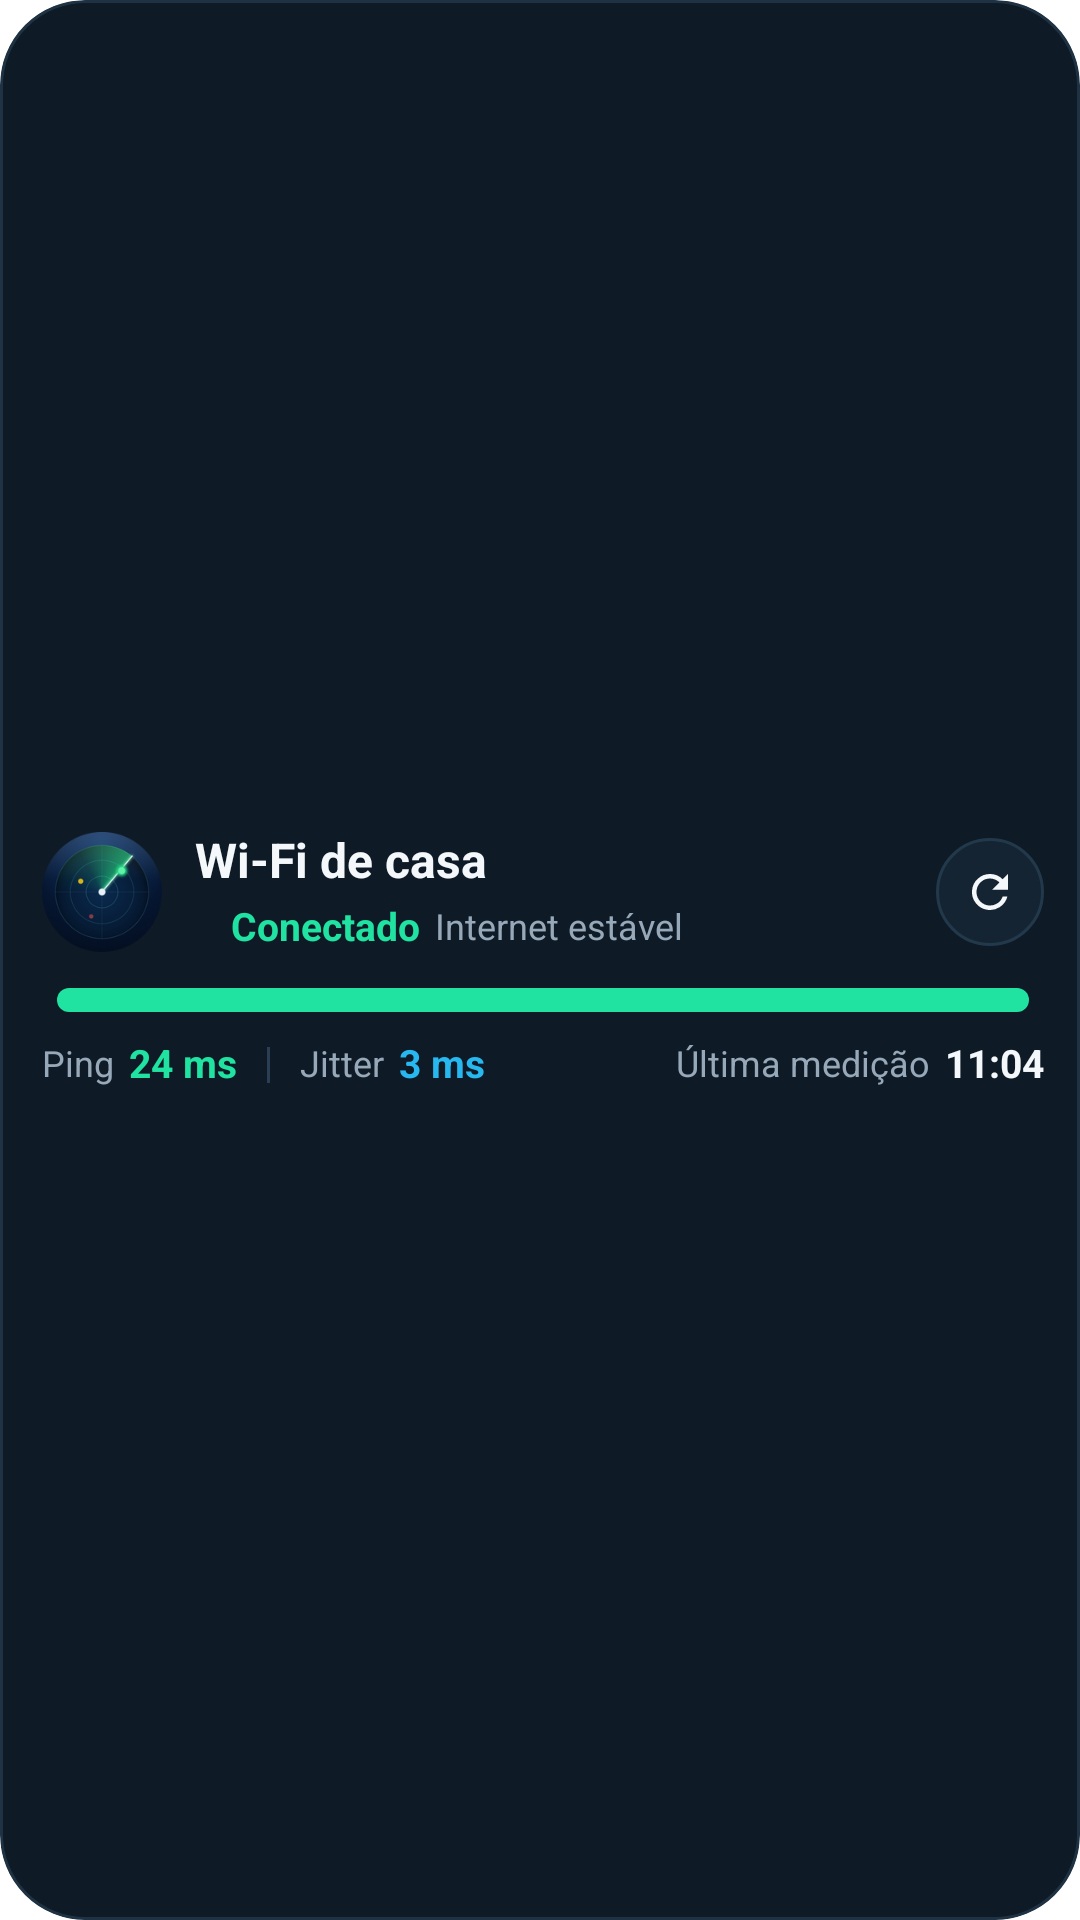

Android layout source for this screen:
<!-- AndroidManifest.xml: fallback theme Theme.MaterialComponents.DayNight.NoActionBar -->
<!-- res/layout/widget_monitor_large_preview.xml -->
<?xml version="1.0" encoding="utf-8"?>
<LinearLayout xmlns:android="http://schemas.android.com/apk/res/android"
    style="@style/LinkzoraWidgetRoot"
    android:layout_width="match_parent"
    android:layout_height="match_parent"
    android:gravity="center_vertical"
    android:orientation="vertical"
    android:paddingStart="14dp"
    android:paddingTop="10dp"
    android:paddingEnd="12dp"
    android:paddingBottom="10dp">

    <LinearLayout
        android:layout_width="match_parent"
        android:layout_height="wrap_content"
        android:gravity="center_vertical"
        android:orientation="horizontal">
        <FrameLayout
            android:layout_width="40dp"
            android:layout_height="40dp">
            <ImageView
                android:id="@+id/monitor_tile_fill"
            android:visibility="gone"
                android:layout_width="match_parent"
                android:layout_height="match_parent"
                android:importantForAccessibility="no"
                android:scaleType="fitXY"
                android:alpha="0.16"
                android:src="@drawable/monitor_tile_fill_small"
                android:tint="#20E3A2" />
            <ImageView
                android:id="@+id/monitor_tile_stroke"
            android:visibility="gone"
                android:layout_width="match_parent"
                android:layout_height="match_parent"
                android:importantForAccessibility="no"
                android:scaleType="fitXY"
                android:alpha="0.35"
                android:src="@drawable/monitor_tile_stroke_small"
                android:tint="#20E3A2" />
            <ImageView
                android:id="@+id/monitor_icon"
            android:visibility="gone"
                android:layout_width="22dp"
                android:layout_height="22dp"
                android:layout_gravity="center"
                android:importantForAccessibility="no"
                android:src="@drawable/ic_monitor_wifi"
                android:tint="#20E3A2" />
            <ImageView
            android:id="@+id/widget_brand"
            android:layout_width="match_parent"
            android:layout_height="match_parent"
            android:contentDescription="Linkzora"
            android:src="@mipmap/ic_launcher_round" />
        </FrameLayout>
        <LinearLayout
            android:layout_width="0dp"
            android:layout_height="wrap_content"
            android:layout_marginStart="11dp"
            android:layout_weight="1"
            android:orientation="vertical">
            <TextView
                android:id="@+id/monitor_title"
                android:layout_width="match_parent"
                android:layout_height="wrap_content"
                android:ellipsize="end"
                android:includeFontPadding="false"
                android:maxLines="1"
                android:text="@string/widget_preview_network"
                android:textColor="@color/card_text"
                android:textSize="16sp"
                android:textStyle="bold" />
            <LinearLayout
                android:layout_width="match_parent"
                android:layout_height="wrap_content"
                android:layout_marginTop="5dp"
                android:gravity="center_vertical"
                android:orientation="horizontal">
                <ImageView
                    android:id="@+id/monitor_dot"
                    android:layout_width="7dp"
                    android:layout_height="7dp"
                    android:importantForAccessibility="no"
                    android:src="@drawable/monitor_circle"
                    android:tint="#20E3A2" />
                <TextView
                    android:id="@+id/monitor_state"
                    android:layout_width="wrap_content"
                    android:layout_height="wrap_content"
                    android:layout_marginStart="5dp"
                    android:includeFontPadding="false"
                    android:maxLines="1"
                    android:text="@string/card_title_online"
                    android:textColor="#20E3A2"
                    android:textSize="13sp"
                    android:textStyle="bold" />
                <TextView
                    android:id="@+id/monitor_detail"
                    android:layout_width="0dp"
                    android:layout_height="wrap_content"
                    android:layout_weight="1"
                    android:ellipsize="end"
                    android:includeFontPadding="false"
                    android:layout_marginStart="5dp"
                    android:maxLines="1"
                    android:text="@string/card_subtitle_online"
                    android:textColor="@color/card_secondary"
                    android:textSize="12sp" />
            </LinearLayout>
        </LinearLayout>
        <include layout="@layout/widget_actions" />
    </LinearLayout>

    <ImageView
        android:layout_width="match_parent"
        android:layout_height="8dp"
        android:layout_marginStart="5dp"
        android:layout_marginTop="12dp"
        android:layout_marginEnd="5dp"
        android:layout_marginBottom="5dp"
        android:importantForAccessibility="no"
        android:scaleType="fitXY"
        android:src="@drawable/widget_preview_ribbon" />

    <LinearLayout
        android:layout_width="match_parent"
        android:layout_height="wrap_content"
        android:layout_marginTop="5dp"
        android:gravity="center_vertical"
        android:orientation="horizontal">
        <TextView
            android:id="@+id/ping_label"
            android:layout_width="wrap_content"
            android:layout_height="wrap_content"
            android:includeFontPadding="false"
            android:maxLines="1"
            android:text="@string/card_ping"
            android:textColor="@color/card_secondary"
            android:textSize="12sp" />
        <TextView
            android:id="@+id/ping_value"
            android:layout_width="wrap_content"
            android:layout_height="wrap_content"
            android:layout_marginStart="5dp"
            android:includeFontPadding="false"
            android:maxLines="1"
            android:text="24 ms"
            android:textColor="#20E3A2"
            android:textSize="13sp"
            android:textStyle="bold" />
        <ImageView
            android:layout_width="1dp"
            android:layout_height="12dp"
            android:layout_marginStart="10dp"
            android:layout_marginEnd="10dp"
            android:background="@color/card_divider"
            android:importantForAccessibility="no" />
        <TextView
            android:id="@+id/jitter_label"
            android:layout_width="wrap_content"
            android:layout_height="wrap_content"
            android:includeFontPadding="false"
            android:maxLines="1"
            android:text="@string/card_jitter"
            android:textColor="@color/card_secondary"
            android:textSize="12sp" />
        <TextView
            android:id="@+id/jitter_value"
            android:layout_width="wrap_content"
            android:layout_height="wrap_content"
            android:layout_marginStart="5dp"
            android:includeFontPadding="false"
            android:maxLines="1"
            android:text="3 ms"
            android:textColor="#28B8F0"
            android:textSize="13sp"
            android:textStyle="bold" />
        
        <TextView
            android:id="@+id/last_check_label"
            android:layout_width="0dp"
            android:layout_height="wrap_content"
            android:layout_marginStart="10dp"
            android:layout_weight="1"
            android:ellipsize="end"
            android:gravity="end"
            android:includeFontPadding="false"
            android:maxLines="1"
            android:text="@string/card_last_check"
            android:textColor="@color/card_secondary"
            android:textSize="12sp" />
        <TextView
            android:id="@+id/last_check_value"
            android:layout_width="wrap_content"
            android:layout_height="wrap_content"
            android:layout_marginStart="5dp"
            android:includeFontPadding="false"
            android:maxLines="1"
            android:text="11:04"
            android:textColor="@color/card_text"
            android:textSize="13sp"
            android:textStyle="bold" />
    </LinearLayout>
</LinearLayout>
<!-- res/layout/widget_actions.xml (included above) -->
<?xml version="1.0" encoding="utf-8"?>
<FrameLayout xmlns:android="http://schemas.android.com/apk/res/android"
    android:layout_width="wrap_content"
    android:layout_height="wrap_content"
    android:layout_marginStart="8dp">
    <ImageView
        android:id="@+id/widget_refresh"
        android:layout_width="36dp"
        android:layout_height="36dp"
        android:background="@drawable/widget_button"
        android:contentDescription="@string/action_check_now"
        android:padding="9dp"
        android:src="@drawable/ic_action_refresh"
        android:tint="@color/card_text" />
    <TextView
        android:id="@+id/widget_open"
        android:layout_width="wrap_content"
        android:layout_height="32dp"
        android:background="@drawable/widget_pill"
        android:gravity="center"
        android:includeFontPadding="false"
        android:maxLines="1"
        android:paddingStart="12dp"
        android:paddingEnd="12dp"
        android:text="@string/widget_open_app"
        android:textColor="@color/card_text"
        android:textSize="12sp"
        android:textStyle="bold"
        android:visibility="gone" />
</FrameLayout>
<!-- resources referenced by this layout -->
<resources>
  <color name="card_divider">#2A3F53</color>
  <color name="card_secondary">#97A8B8</color>
  <color name="card_text">#F4F8FB</color>
  <!-- drawable ic_action_refresh (drawable) -->
  <vector xmlns:android="http://schemas.android.com/apk/res/android"
      android:width="24dp"
      android:height="24dp"
      android:viewportWidth="24"
      android:viewportHeight="24">
      <path
          android:fillColor="#FFFFFFFF"
          android:pathData="M17.65,6.35A7.96,7.96 0,0 0,12 4a8,8 0,1 0,7.73 10h-2.08A6,6 0,1 1,12 6c1.66,0 3.14,0.69 4.22,1.78L13,11h7V4l-2.35,2.35z" />
  </vector>
  <!-- drawable ic_monitor_wifi (drawable) -->
  <vector xmlns:android="http://schemas.android.com/apk/res/android" android:width="28dp" android:height="28dp" android:viewportWidth="24" android:viewportHeight="24">
      <path android:fillColor="#FFFFFFFF" android:pathData="M1,9L3,11C8,6 16,6 21,11L23,9C17,3 7,3 1,9ZM5,13L7,15C10,12 14,12 17,15L19,13C15,9 9,9 5,13ZM9,17L12,20L15,17C13.3,15.3 10.7,15.3 9,17Z"/>
  </vector>
  <!-- drawable monitor_tile_fill_small (drawable) -->
  <shape xmlns:android="http://schemas.android.com/apk/res/android" android:shape="rectangle">
      <solid android:color="#FFFFFFFF"/>
      <corners android:radius="11dp"/>
  </shape>
  <!-- drawable monitor_tile_stroke_small (drawable) -->
  <shape xmlns:android="http://schemas.android.com/apk/res/android" android:shape="rectangle">
      <solid android:color="#00000000"/>
      <stroke android:width="1.5dp" android:color="#FFFFFFFF"/>
      <corners android:radius="11dp"/>
  </shape>
  <!-- drawable widget_button (drawable) -->
  <?xml version="1.0" encoding="utf-8"?>
  <shape xmlns:android="http://schemas.android.com/apk/res/android" android:shape="oval">
      <solid android:color="@color/card_panel"/>
      <stroke android:width="1dp" android:color="@color/card_panel_border"/>
  </shape>
  <!-- drawable widget_pill (drawable) -->
  <?xml version="1.0" encoding="utf-8"?>
  <shape xmlns:android="http://schemas.android.com/apk/res/android" android:shape="rectangle">
      <solid android:color="@color/card_panel"/>
      <stroke android:width="1dp" android:color="@color/card_panel_border"/>
      <corners android:radius="999dp"/>
  </shape>
  <!-- drawable widget_preview_ribbon (drawable) -->
  <?xml version="1.0" encoding="utf-8"?>
  <shape xmlns:android="http://schemas.android.com/apk/res/android" android:shape="rectangle">
      <solid android:color="#20E3A2"/>
      <corners android:radius="4dp"/>
  </shape>
  <!-- mipmap ic_launcher_round: png bitmap (mipmap-hdpi, 7629 bytes) -->
  <string name="action_check_now">Verificar agora</string>
  <string name="card_jitter">Jitter</string>
  <string name="card_last_check">Última medição</string>
  <string name="card_ping">Ping</string>
  <string name="card_subtitle_online">Internet estável</string>
  <string name="card_title_online">Conectado</string>
  <string name="widget_open_app">Abrir app</string>
  <string name="widget_preview_network">Wi-Fi de casa</string>
  <style name="LinkzoraWidgetRoot">
          <item name="android:background">@drawable/widget_card</item>
      </style>
  <color name="card_panel">#152433</color>
  <color name="card_panel_border">#22384B</color>
  <!-- drawable widget_card (drawable) -->
  <?xml version="1.0" encoding="utf-8"?>
  <shape xmlns:android="http://schemas.android.com/apk/res/android" android:shape="rectangle">
      <solid android:color="@color/card_background"/>
      <stroke android:width="1dp" android:color="@color/card_border"/>
      <corners android:radius="18dp"/>
  </shape>
  <color name="card_background">#0E1A26</color>
  <color name="card_border">#1F3244</color>
</resources>
